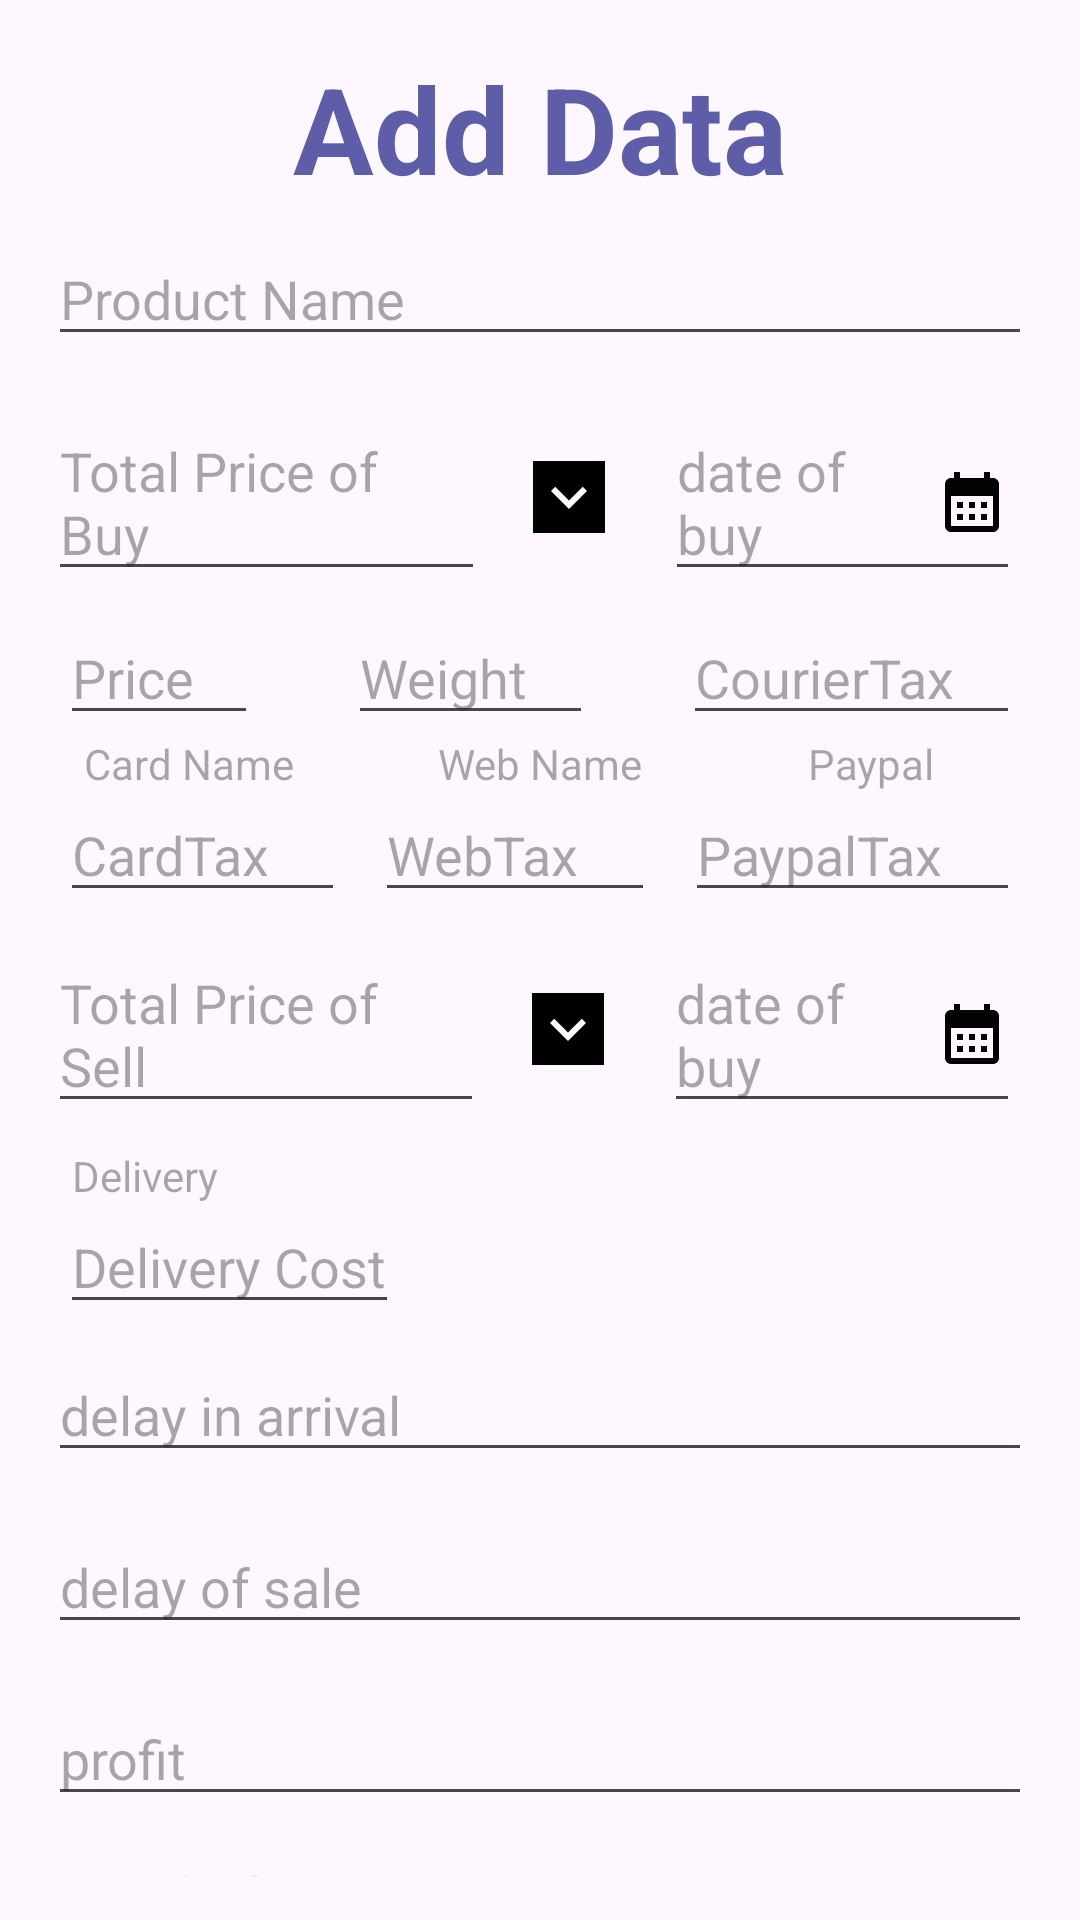

Layout XML and referenced resources for this Android screen:
<!-- AndroidManifest.xml: application theme Theme.TrainingMindApp -->
<!-- res/layout/activity_add_data.xml -->
<?xml version="1.0" encoding="utf-8"?>
<LinearLayout xmlns:android="http://schemas.android.com/apk/res/android"
    xmlns:tools="http://schemas.android.com/tools"
    xmlns:app="http://schemas.android.com/apk/res-auto"
    android:id="@+id/main"
    android:layout_width="match_parent"
    android:layout_height="match_parent"
    android:orientation="vertical"
    tools:context=".addData.AddDataActivity">

    <TextView
        android:layout_width="match_parent"
        android:layout_height="wrap_content"
        android:text="Add Data"
        android:textStyle="bold"
        android:textSize="40sp"
        android:gravity="center"
        android:layout_marginTop="16dp"
        android:textColor="@color/main_activity_carview_selected">
    </TextView>


    <AutoCompleteTextView
        android:id="@+id/actvProductName"
        android:layout_width="match_parent"
        android:layout_height="wrap_content"
        android:layout_marginVertical="8dp"
        android:layout_marginHorizontal="16dp"
        android:hint="Product Name"/>

    <LinearLayout
        android:layout_width="match_parent"
        android:layout_height="wrap_content"
        android:orientation="horizontal">

        <EditText
            android:id="@+id/etTotalPriceOfBuy"
            android:layout_width="wrap_content"
            android:layout_height="wrap_content"
            android:layout_marginVertical="8dp"
            android:layout_marginHorizontal="16dp"
            android:layout_weight="1"
            android:hint="Total Price of Buy">

        </EditText>

        <ImageView
            android:id="@+id/ivBtnExpandPriceOfBuy"
            android:layout_width="wrap_content"
            android:layout_height="wrap_content"
            android:src="@drawable/ic_expand"
            android:background="@color/black"
            android:layout_gravity="center">
        </ImageView>


        <EditText
            android:id="@+id/etDateOfBuy"
            android:layout_width="wrap_content"
            android:layout_height="wrap_content"
            android:hint="date of buy"
            android:layout_weight="1"
            android:layout_gravity="center"
            android:inputType="none"
            android:layout_marginHorizontal="20dp"
            android:drawableRight="@drawable/ic_calendar">

        </EditText>


    </LinearLayout>

    <LinearLayout
        android:id="@+id/lyTextViewsPriceOfBuy"
        android:layout_width="match_parent"
        android:layout_height="wrap_content"
        android:orientation="horizontal"
        android:layout_marginHorizontal="20dp"
        android:visibility="gone">

        <TextView
            android:layout_width="wrap_content"
            android:layout_height="wrap_content"
            android:hint="Price"
            android:layout_marginHorizontal="8dp">

        </TextView>

        <TextView
            android:layout_width="wrap_content"
            android:layout_height="wrap_content"
            android:hint="Weight"
            android:layout_marginHorizontal="70dp">

        </TextView>

        <TextView
            android:id="@+id/tvCourierName"
            android:layout_width="wrap_content"
            android:layout_height="wrap_content"
            android:hint="Courier Name"
            android:layout_marginHorizontal="4dp">

        </TextView>


    </LinearLayout>


    <LinearLayout
        android:id="@+id/lyEditTextsPriceOfBuy"
        android:layout_width="match_parent"
        android:layout_height="wrap_content"
        android:orientation="horizontal"
        android:layout_marginHorizontal="20dp"
        android:visibility="visible">

        <EditText
            android:id="@+id/etPriceProduct"
            android:layout_width="wrap_content"
            android:layout_height="40dp"
            android:hint="Price"
            android:layout_weight="1"
            android:singleLine="true">
        </EditText>

        <EditText
            android:id="@+id/etGramsProduct"
            android:layout_width="wrap_content"
            android:layout_height="40dp"
            android:hint="Weight"
            android:layout_weight="1"
            android:singleLine="true"
            android:layout_marginHorizontal="30dp"
            >
        </EditText>

        <EditText
            android:id="@+id/etCourierTax"
            android:layout_width="wrap_content"
            android:layout_height="40dp"
            android:hint="CourierTax"
            android:singleLine="true"
            android:layout_weight="1">
        </EditText>

    </LinearLayout>


    <LinearLayout
        android:id="@+id/lyTextViews2PriceOfBuy"
        android:layout_width="match_parent"
        android:layout_height="wrap_content"
        android:orientation="horizontal"
        android:layout_marginHorizontal="20dp"
        android:visibility="visible"
        >

        <TextView
            android:id="@+id/tvCardName"
            android:layout_width="wrap_content"
            android:layout_height="wrap_content"
            android:hint="Card Name"
            android:layout_marginHorizontal="8dp">
        </TextView>

        <TextView
            android:id="@+id/tvWebName"
            android:layout_width="wrap_content"
            android:layout_height="wrap_content"
            android:hint="Web Name"
            android:layout_marginHorizontal="40dp"
            >

        </TextView>

        <TextView
            android:layout_width="wrap_content"
            android:layout_height="wrap_content"
            android:hint="Paypal"
            android:layout_marginHorizontal="15dp">

        </TextView>



    </LinearLayout>


    <LinearLayout
        android:id="@+id/lyEditTexts2PriceOfBuy"
        android:layout_width="match_parent"
        android:layout_height="wrap_content"
        android:orientation="horizontal"
        android:layout_marginHorizontal="20dp"
        android:visibility="visible">



        <EditText
            android:id="@+id/etCardTax"
            android:layout_width="wrap_content"
            android:layout_height="40dp"
            android:hint="CardTax"
            android:layout_weight="1"
            android:singleLine="true">
        </EditText>

        <EditText
            android:id="@+id/etWebTax"
            android:layout_width="wrap_content"
            android:layout_height="40dp"
            android:hint="WebTax"
            android:singleLine="true"
            android:layout_weight="1"
            android:layout_marginHorizontal="10dp">
        </EditText>

        <EditText
            android:id="@+id/etPaypalTax"
            android:layout_width="wrap_content"
            android:layout_height="40dp"
            android:hint="PaypalTax"
            android:singleLine="true"
            android:layout_weight="1"
            >
        </EditText>

    </LinearLayout>


    <LinearLayout
        android:layout_width="match_parent"
        android:layout_height="wrap_content"
        android:orientation="horizontal">

        <EditText
            android:id="@+id/etTotalPriceOfSell"
            android:layout_width="wrap_content"
            android:layout_height="wrap_content"
            android:layout_marginHorizontal="16dp"
            android:layout_marginVertical="8dp"
            android:layout_weight="1"
            android:hint="Total Price of Sell">

        </EditText>

        <ImageView
            android:id="@+id/ivBtnExpandPriceOfSell"
            android:layout_width="wrap_content"
            android:layout_height="wrap_content"
            android:src="@drawable/ic_expand"
            android:background="@color/black"
            android:layout_gravity="center">
        </ImageView>

        <EditText
            android:id="@+id/etDateOfSale"
            android:layout_width="wrap_content"
            android:layout_height="wrap_content"
            android:hint="date of buy"
            android:layout_weight="1"
            android:inputType=""
            android:layout_gravity="center"
            android:layout_marginHorizontal="20dp"
            android:drawableRight="@drawable/ic_calendar">

        </EditText>

    </LinearLayout>

    <LinearLayout
        android:id="@+id/lyTextViewsPriceOfSell"
        android:layout_width="match_parent"
        android:layout_height="wrap_content"
        android:orientation="horizontal"
        android:layout_marginHorizontal="20dp"
        android:visibility="visible"
        >

        <TextView
            android:layout_width="wrap_content"
            android:layout_height="wrap_content"
            android:hint="Delivery"
            android:layout_marginStart="4dp"
            android:layout_marginEnd="30dp"
            >
        </TextView>


    </LinearLayout>

    <LinearLayout
        android:id="@+id/lyEditTextsPriceOfSell"
        android:layout_width="match_parent"
        android:layout_height="wrap_content"
        android:orientation="horizontal"
        android:layout_marginHorizontal="20dp"
        android:visibility="visible">

        <EditText
            android:id="@+id/etDeliveryCost"
            android:layout_width="wrap_content"
            android:layout_height="40dp"
            android:hint="Delivery Cost">
        </EditText>


    </LinearLayout>


    <EditText
        android:id="@+id/etDelayInArrival"
        android:layout_width="match_parent"
        android:layout_height="wrap_content"
        android:layout_marginHorizontal="16dp"
        android:layout_marginVertical="8dp"
        android:hint="delay in arrival">

    </EditText>

    <EditText
        android:id="@+id/etDelayOfSale"
        android:layout_width="match_parent"
        android:layout_height="wrap_content"
        android:layout_marginVertical="8dp"
        android:layout_marginHorizontal="16dp"
        android:hint="delay of sale">

    </EditText>

    <EditText
        android:id="@+id/etProfit"
        android:layout_width="match_parent"
        android:layout_height="wrap_content"
        android:layout_marginVertical="8dp"
        android:layout_marginHorizontal="16dp"
        android:hint="profit">
    </EditText>


    <AutoCompleteTextView
        android:id="@+id/actvCategory"
        android:layout_width="match_parent"
        android:layout_height="wrap_content"
        android:layout_marginVertical="8dp"
        android:layout_marginHorizontal="16dp"
        android:hint="Category">

    </AutoCompleteTextView>


    <androidx.cardview.widget.CardView
        android:id="@+id/cvButtonAddData"
        android:layout_width="match_parent"
        android:layout_height="wrap_content"
        android:layout_gravity="center"
        android:layout_marginHorizontal="25dp"
        android:layout_marginVertical="16dp"
        app:cardBackgroundColor="@color/main_activity_carview_selected"
        app:cardCornerRadius="16dp">

        <TextView

            android:layout_width="wrap_content"
            android:layout_height="wrap_content"
            android:text="ADD"
            android:textSize="30sp"
            android:layout_margin="16dp"
            android:layout_gravity="center"
            android:textColor="@color/white">

        </TextView>

    </androidx.cardview.widget.CardView>

</LinearLayout>
<!-- resources referenced by this layout -->
<resources>
  <color name="black">#FF000000</color>
  <color name="main_activity_carview_selected">#5e5da8</color>
  <color name="white">#FFFFFFFF</color>
  <!-- drawable ic_calendar (drawable) -->
  <vector xmlns:android="http://schemas.android.com/apk/res/android" android:height="24dp" android:tint="#020202" android:viewportHeight="24" android:viewportWidth="24" android:width="24dp">
        
      <path android:fillColor="@android:color/white" android:pathData="M19,4h-1V2h-2v2H8V2H6v2H5C3.89,4 3.01,4.9 3.01,6L3,20c0,1.1 0.89,2 2,2h14c1.1,0 2,-0.9 2,-2V6C21,4.9 20.1,4 19,4zM19,20H5V10h14V20zM9,14H7v-2h2V14zM13,14h-2v-2h2V14zM17,14h-2v-2h2V14zM9,18H7v-2h2V18zM13,18h-2v-2h2V18zM17,18h-2v-2h2V18z"/>
      
  </vector>
  <!-- drawable ic_expand (drawable) -->
  <vector xmlns:android="http://schemas.android.com/apk/res/android" android:height="24dp" android:tint="#FFFCFC" android:viewportHeight="24" android:viewportWidth="24" android:width="24dp">
        
      <path android:fillColor="@android:color/black"
          android:pathData="M16.59,8.59L12,13.17 7.41,8.59 6,10l6,6 6,-6z"
          />
      
  </vector>
  <style name="Theme.TrainingMindApp" parent="Base.Theme.TrainingMindApp" />
  <style name="Base.Theme.TrainingMindApp" parent="Theme.Material3.DayNight.NoActionBar">
          
          
      </style>
</resources>
